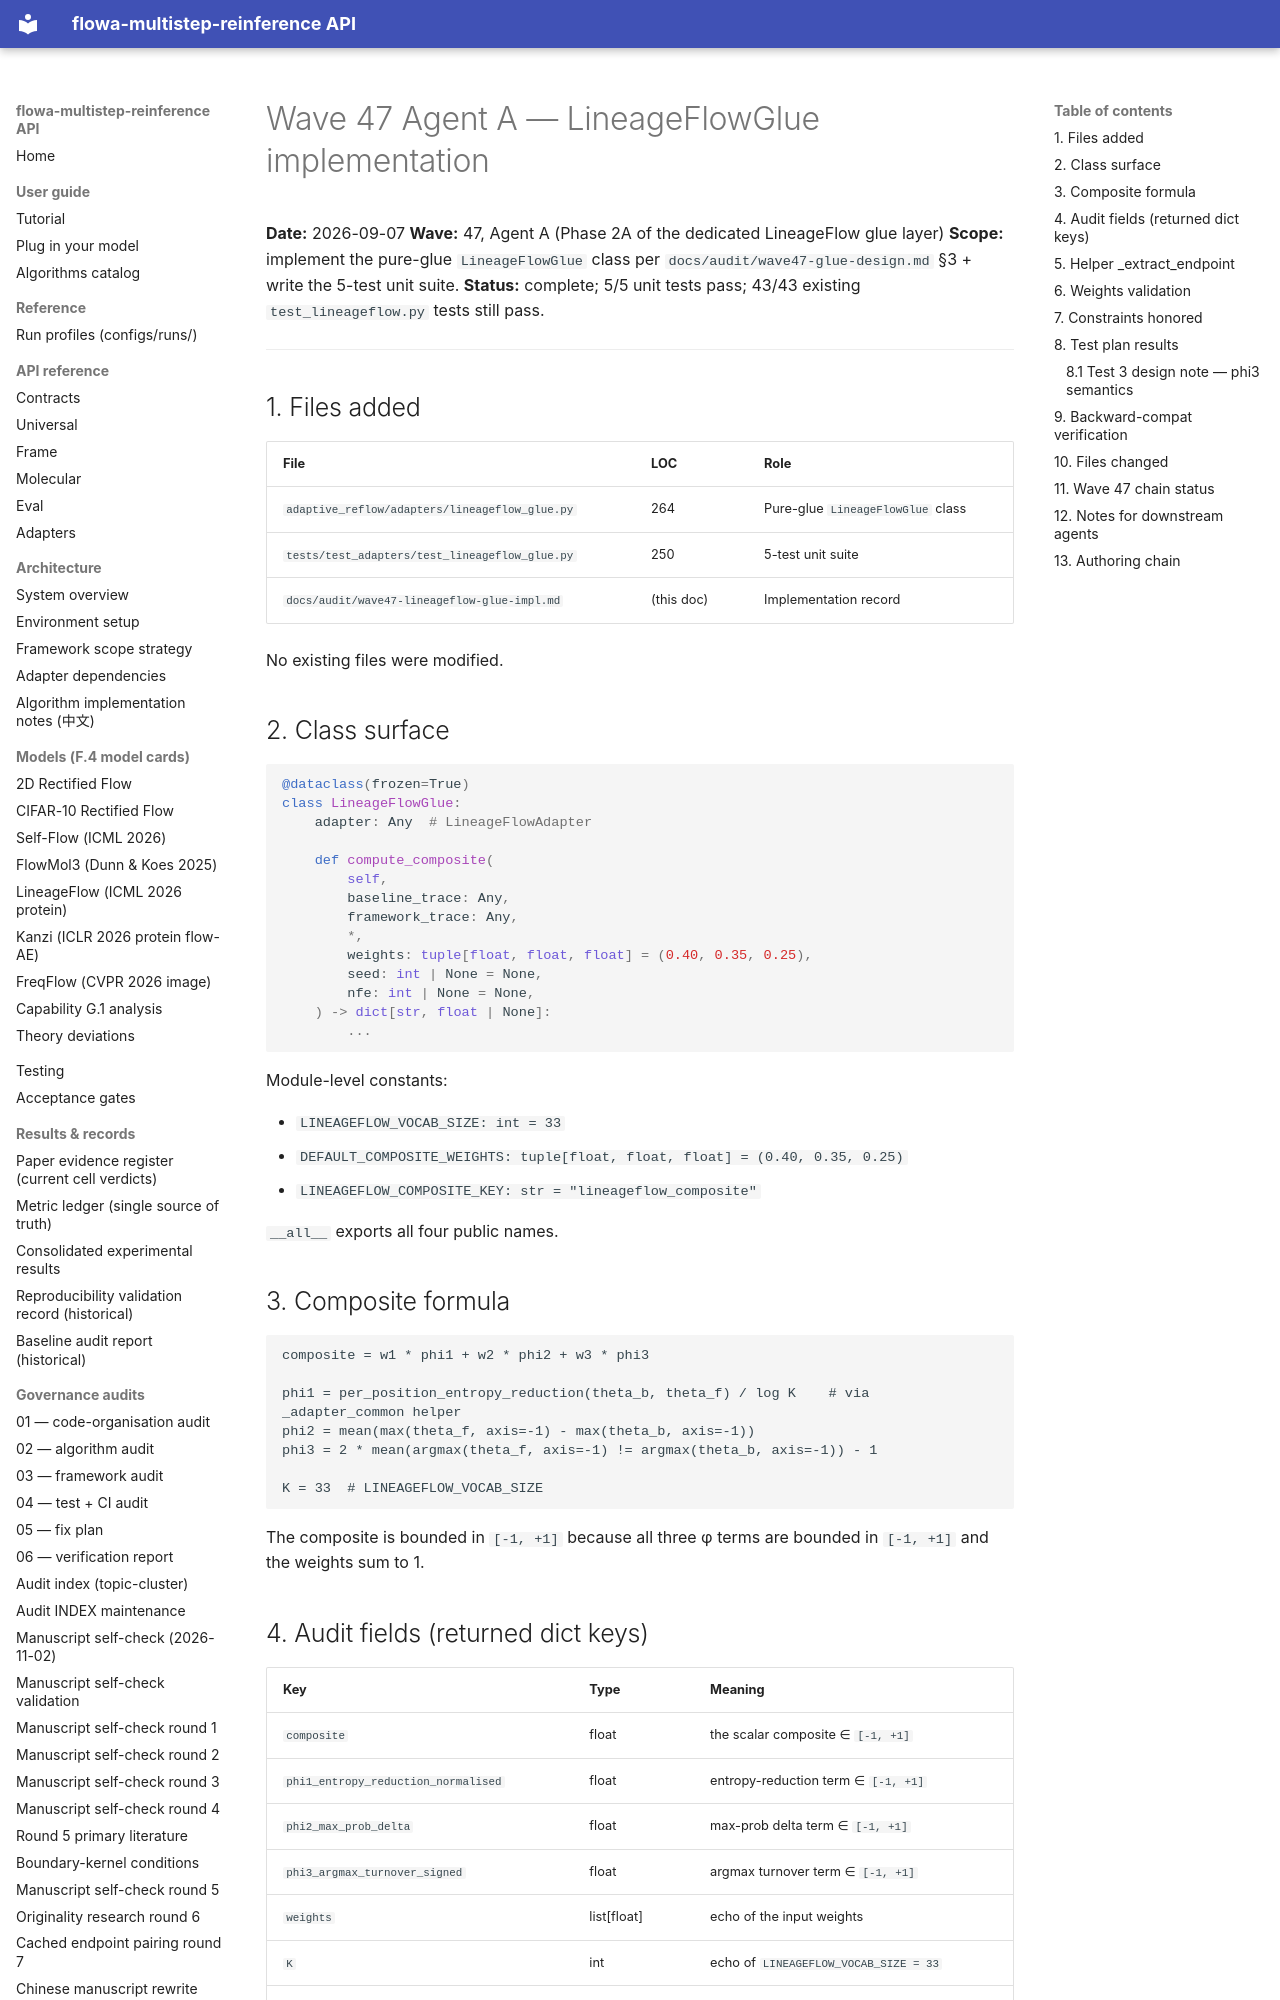

repository: silverenternal/flowa-multistep-reinference · page: audit/wave47-lineageflow-glue-impl/index.html · generator: mkdocs

# Wave 47 Agent A — LineageFlowGlue implementation

**Date:** 2026-09-07
**Wave:** 47, Agent A (Phase 2A of the dedicated LineageFlow glue layer)
**Scope:** implement the pure-glue `LineageFlowGlue` class per
`docs/audit/wave47-glue-design.md` §3 + write the 5-test unit suite.
**Status:** complete; 5/5 unit tests pass; 43/43 existing
`test_lineageflow.py` tests still pass.

---

## 1. Files added

| File | LOC | Role |
|---|---|---|
| `adaptive_reflow/adapters/lineageflow_glue.py` | 264 | Pure-glue `LineageFlowGlue` class |
| `tests/test_adapters/test_lineageflow_glue.py` | 250 | 5-test unit suite |
| `docs/audit/wave47-lineageflow-glue-impl.md` | (this doc) | Implementation record |

No existing files were modified.

## 2. Class surface

```python
@dataclass(frozen=True)
class LineageFlowGlue:
    adapter: Any  # LineageFlowAdapter

    def compute_composite(
        self,
        baseline_trace: Any,
        framework_trace: Any,
        *,
        weights: tuple[float, float, float] = (0.40, 0.35, 0.25),
        seed: int | None = None,
        nfe: int | None = None,
    ) -> dict[str, float | None]:
        ...
```

Module-level constants:

* `LINEAGEFLOW_VOCAB_SIZE: int = 33`
* `DEFAULT_COMPOSITE_WEIGHTS: tuple[float, float, float] = (0.40, 0.35, 0.25)`
* `LINEAGEFLOW_COMPOSITE_KEY: str = "lineageflow_composite"`

`__all__` exports all four public names.

## 3. Composite formula

```text
composite = w1 * phi1 + w2 * phi2 + w3 * phi3

phi1 = per_position_entropy_reduction(theta_b, theta_f) / log K    # via _adapter_common helper
phi2 = mean(max(theta_f, axis=-1) - max(theta_b, axis=-1))
phi3 = 2 * mean(argmax(theta_f, axis=-1) != argmax(theta_b, axis=-1)) - 1

K = 33  # LINEAGEFLOW_VOCAB_SIZE
```

The composite is bounded in `[-1, +1]` because all three φ terms are
bounded in `[-1, +1]` and the weights sum to 1.

## 4. Audit fields (returned dict keys)

| Key | Type | Meaning |
|---|---|---|
| `composite` | float | the scalar composite ∈ `[-1, +1]` |
| `phi1_entropy_reduction_normalised` | float | entropy-reduction term ∈ `[-1, +1]` |
| `phi2_max_prob_delta` | float | max-prob delta term ∈ `[-1, +1]` |
| `phi3_argmax_turnover_signed` | float | argmax turnover term ∈ `[-1, +1]` |
| `weights` | list[float] | echo of the input weights |
| `K` | int | echo of `LINEAGEFLOW_VOCAB_SIZE = 33` |
| `seed` | int or None | audit echo of input seed |
| `nfe` | int or None | audit echo of input NFE |
